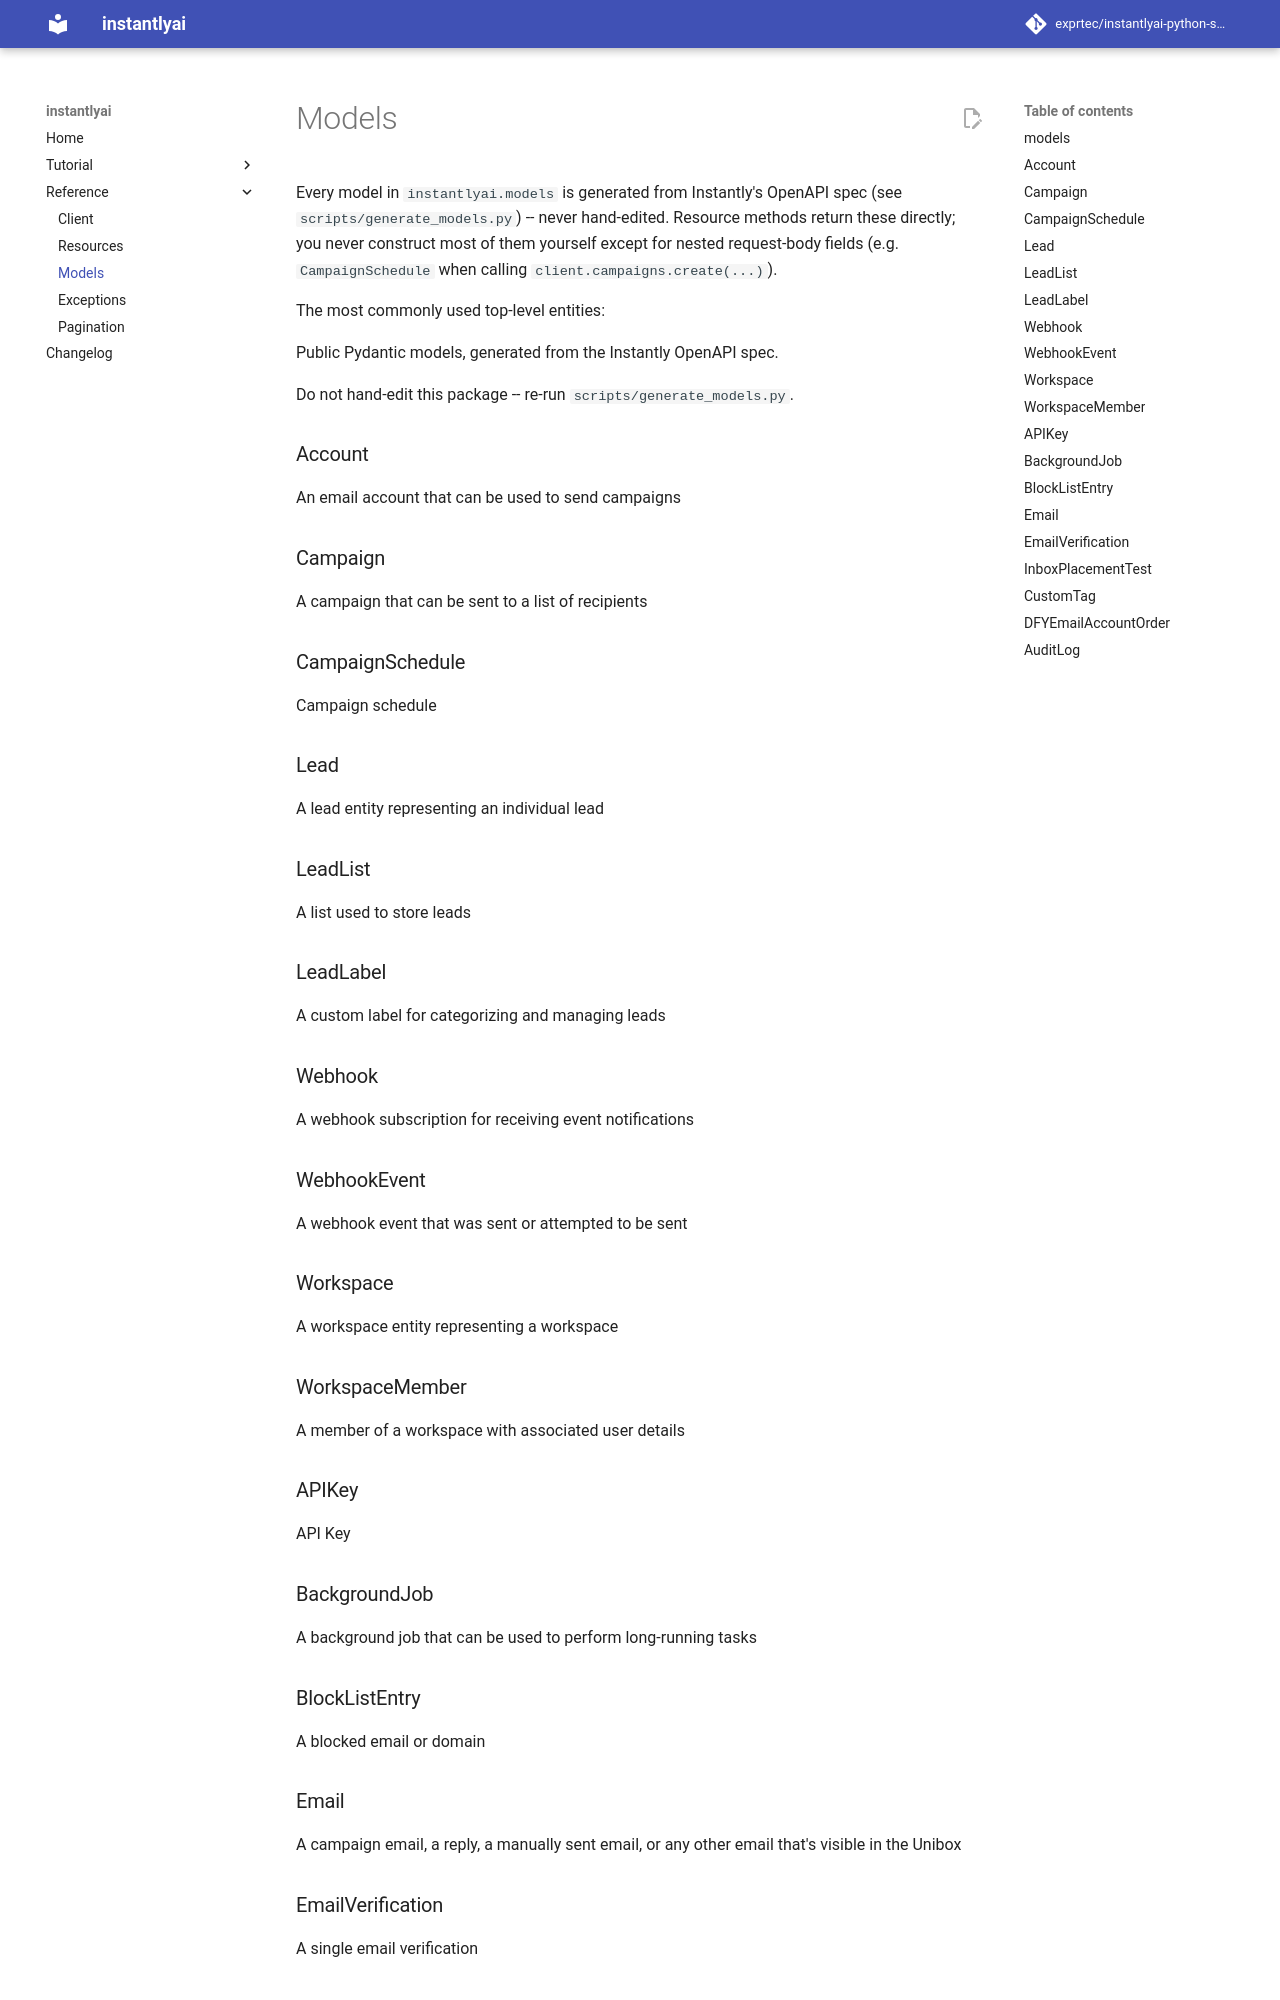

repository: exprtec/instantlyai-python-sdk · page: 0.1.1/reference/models/index.html · generator: mkdocs

# Models

Every model in `instantlyai.models` is generated from Instantly's OpenAPI spec (see
`scripts/generate_models.py`) -- never hand-edited. Resource methods return these
directly; you never construct most of them yourself except for nested request-body
fields (e.g. `CampaignSchedule` when calling `client.campaigns.create(...)`).

Draft campaigns returned by the API can have no sending window configured yet. In
that case, `Campaign.campaign_schedule.schedules` validates as an empty list, so
`client.campaigns.list()` and `client.campaigns.retrieve(...)` can still return the
campaign instead of failing model validation.

The most commonly used top-level entities:
